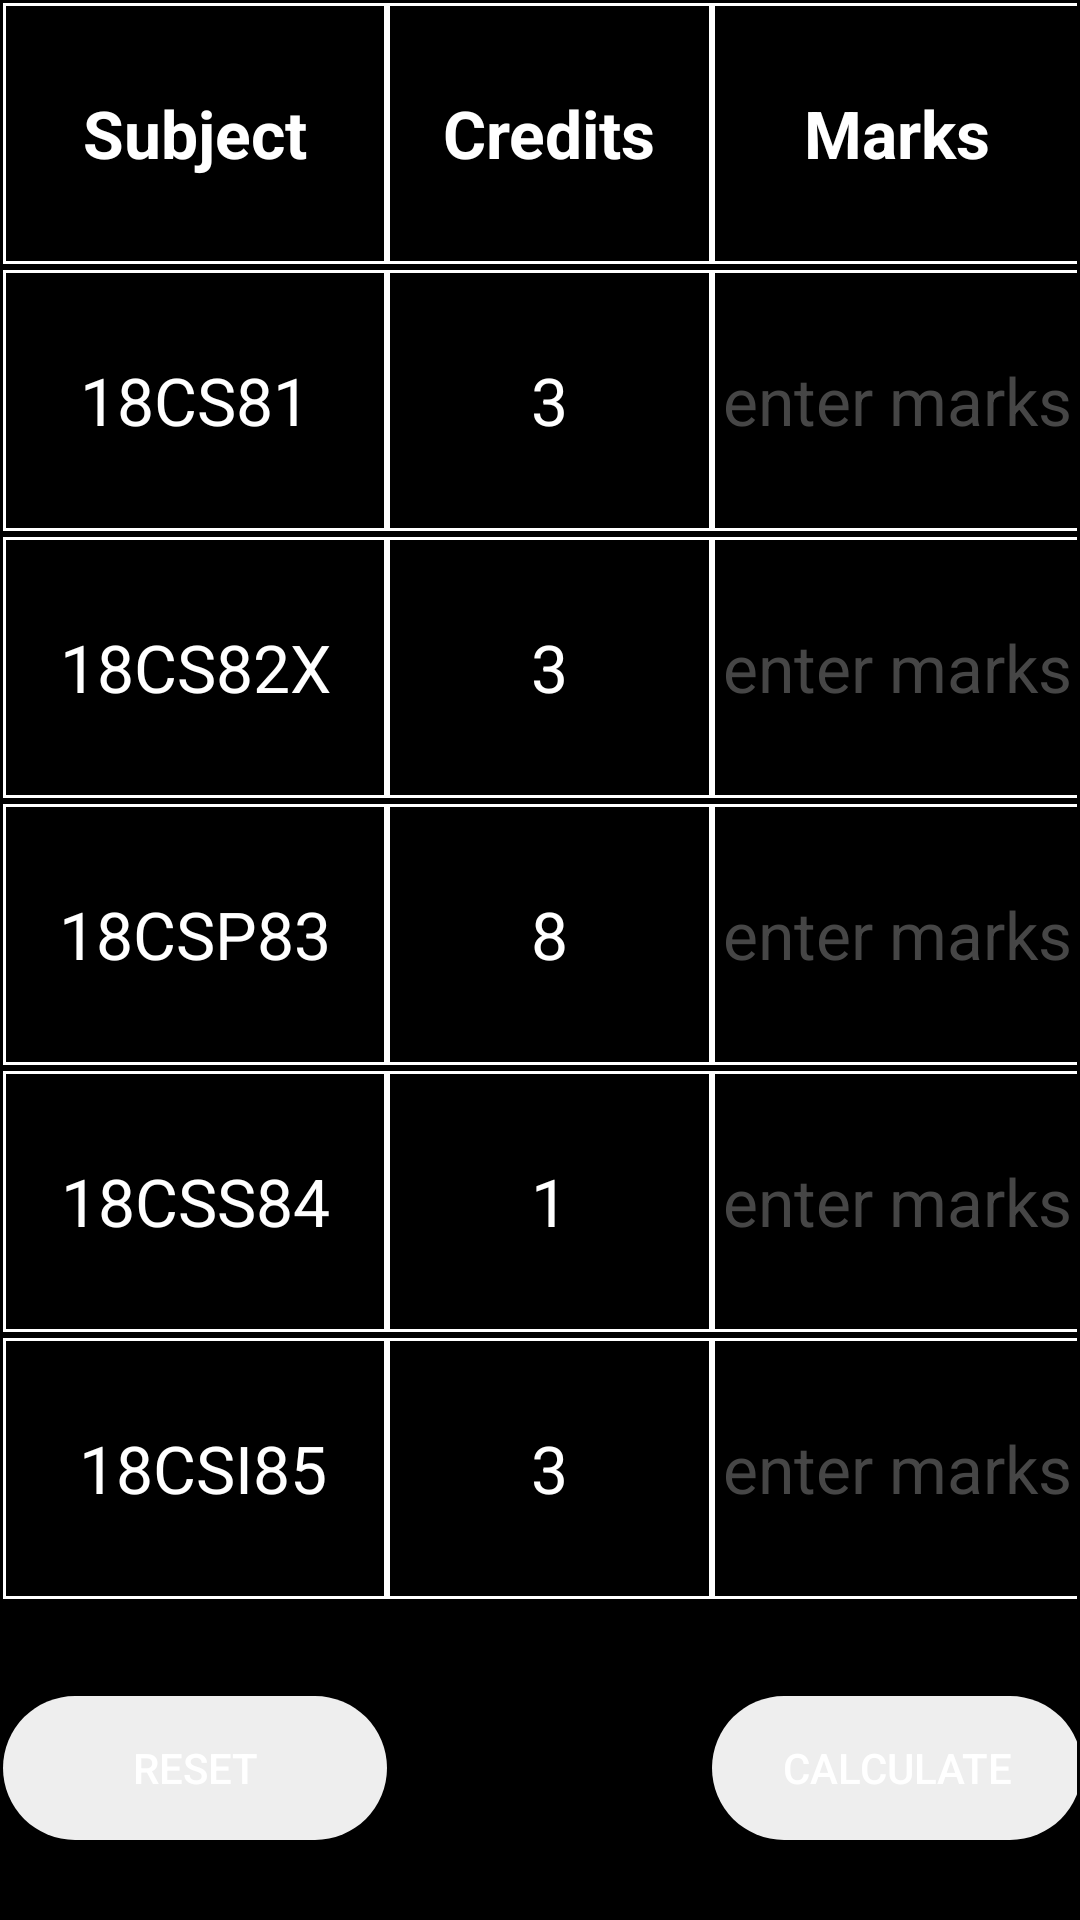

This screen was rendered from an Android layout file. Write that file and the resources it references.
<!-- AndroidManifest.xml: application theme Theme.CGPACalculator -->
<!-- res/layout/activity_four_e.xml -->
<?xml version="1.0" encoding="utf-8"?>
<TableLayout xmlns:android="http://schemas.android.com/apk/res/android"
    xmlns:app="http://schemas.android.com/apk/res-auto"
    xmlns:tools="http://schemas.android.com/tools"
    android:layout_width="fill_parent"
    android:layout_height="match_parent"
    android:background="#000000"
    android:gravity="center"
    android:stretchColumns="0,1,2"
    tools:context=".FourE">

    <TableRow
        android:layout_width="fill_parent"
        android:layout_height="0dp"
        android:layout_margin="1dp"
        android:layout_weight="1"
        android:background="#ffffff">

        <TextView
            android:layout_width="match_parent"
            android:layout_height="match_parent"
            android:layout_column="0"
            android:layout_margin="1dp"
            android:background="#000000"
            android:gravity="center"
            android:text="Subject"
            android:textAppearance="?android:attr/textAppearanceLarge"
            android:textStyle="bold" />

        <TextView
            android:layout_width="wrap_content"
            android:layout_height="match_parent"
            android:layout_column="1"
            android:layout_margin="1dp"
            android:background="#000000"
            android:gravity="center"
            android:text="Credits"
            android:textAppearance="?android:attr/textAppearanceLarge"
            android:textStyle="bold" />

        <TextView
            android:layout_width="wrap_content"
            android:layout_height="match_parent"
            android:layout_column="2"
            android:layout_margin="1dp"
            android:background="#000000"
            android:gravity="center"
            android:text="Marks"
            android:textAppearance="?android:attr/textAppearanceLarge"
            android:textStyle="bold" />
    </TableRow>

    <TableRow
        android:layout_width="fill_parent"
        android:layout_height="0dp"
        android:layout_margin="1dp"
        android:layout_weight="1"
        android:background="#ffffff">

        <TextView
            android:id="@+id/sub81"
            android:layout_width="match_parent"
            android:layout_height="match_parent"
            android:layout_column="0"
            android:layout_margin="1dp"
            android:background="#000000"
            android:gravity="center"
            android:text="18CS81"
            android:textAppearance="?android:attr/textAppearanceLarge" />

        <TextView
            android:id="@+id/cr1"
            android:layout_width="wrap_content"
            android:layout_height="match_parent"
            android:layout_column="1"
            android:layout_margin="1dp"
            android:background="#000000"
            android:gravity="center"
            android:text="3"
            android:textAppearance="?android:attr/textAppearanceLarge" />

        <EditText
            android:id="@+id/marks1"
            android:layout_width="wrap_content"
            android:layout_height="match_parent"
            android:ems="3"
            android:inputType="number"
            android:layout_column="2"
            android:layout_margin="1dp"
            android:background="#000000"
            android:gravity="center"
            android:hint="enter marks"
            android:textAppearance="?android:attr/textAppearanceLarge" />
    </TableRow>


    <TableRow
        android:layout_width="fill_parent"
        android:layout_height="0dp"
        android:layout_margin="1dp"
        android:layout_weight="1"
        android:background="#ffffff">

        <TextView
            android:id="@+id/sub82"
            android:layout_width="match_parent"
            android:layout_height="match_parent"
            android:layout_column="0"
            android:layout_margin="1dp"
            android:background="#000000"
            android:gravity="center"
            android:text="18CS82X"
            android:textAppearance="?android:attr/textAppearanceLarge" />

        <TextView
            android:id="@+id/cr2"
            android:layout_width="wrap_content"
            android:layout_height="match_parent"
            android:layout_column="1"
            android:layout_margin="1dp"
            android:background="#000000"
            android:gravity="center"
            android:text="3"
            android:textAppearance="?android:attr/textAppearanceLarge" />

        <EditText
            android:id="@+id/marks2"
            android:layout_width="wrap_content"
            android:layout_height="match_parent"
            android:ems="3"
            android:inputType="number"
            android:layout_column="2"
            android:layout_margin="1dp"
            android:background="#000000"
            android:gravity="center"
            android:hint="enter marks"
            android:textAppearance="?android:attr/textAppearanceLarge" />
    </TableRow>

    <TableRow
        android:layout_width="fill_parent"
        android:layout_height="0dp"
        android:layout_margin="1dp"
        android:layout_weight="1"
        android:background="#ffffff">

        <TextView
            android:id="@+id/sub83"
            android:layout_width="match_parent"
            android:layout_height="match_parent"
            android:layout_column="0"
            android:layout_margin="1dp"
            android:background="#000000"
            android:gravity="center"
            android:text="18CSP83"
            android:textAppearance="?android:attr/textAppearanceLarge" />

        <TextView
            android:id="@+id/cr3"
            android:layout_width="wrap_content"
            android:layout_height="match_parent"
            android:layout_column="1"
            android:layout_margin="1dp"
            android:background="#000000"
            android:gravity="center"
            android:text="8"
            android:textAppearance="?android:attr/textAppearanceLarge" />

        <EditText
            android:id="@+id/marks3"
            android:layout_width="wrap_content"
            android:layout_height="match_parent"
            android:ems="3"
            android:inputType="number"
            android:layout_column="2"
            android:layout_margin="1dp"
            android:background="#000000"
            android:gravity="center"
            android:hint="enter marks"
            android:textAppearance="?android:attr/textAppearanceLarge" />
    </TableRow>

    <TableRow
        android:layout_width="fill_parent"
        android:layout_height="0dp"
        android:layout_margin="1dp"
        android:layout_weight="1"
        android:background="#ffffff">

        <TextView
            android:id="@+id/sub84"
            android:layout_width="match_parent"
            android:layout_height="match_parent"
            android:layout_column="0"
            android:layout_margin="1dp"
            android:background="#000000"
            android:gravity="center"
            android:text="18CSS84"
            android:textAppearance="?android:attr/textAppearanceLarge" />

        <TextView
            android:id="@+id/cr4"
            android:layout_width="wrap_content"
            android:layout_height="match_parent"
            android:layout_column="1"
            android:layout_margin="1dp"
            android:background="#000000"
            android:gravity="center"
            android:text="1"
            android:textAppearance="?android:attr/textAppearanceLarge" />

        <EditText
            android:id="@+id/marks4"
            android:layout_width="wrap_content"
            android:layout_height="match_parent"
            android:ems="3"
            android:inputType="number"
            android:layout_column="2"
            android:layout_margin="1dp"
            android:background="#000000"
            android:gravity="center"
            android:hint="enter marks"
            android:textAppearance="?android:attr/textAppearanceLarge" />
    </TableRow>

    <TableRow
        android:layout_width="fill_parent"
        android:layout_height="0dp"
        android:layout_margin="1dp"
        android:layout_weight="1"
        android:background="#ffffff">

        <TextView
            android:id="@+id/sub85"
            android:layout_width="match_parent"
            android:layout_height="match_parent"
            android:layout_column="0"
            android:layout_margin="1dp"
            android:background="#000000"
            android:gravity="center"
            android:text=" 18CSI85"
            android:textAppearance="?android:attr/textAppearanceLarge" />

        <TextView
            android:id="@+id/cr5"
            android:layout_width="wrap_content"
            android:layout_height="match_parent"
            android:layout_column="1"
            android:layout_margin="1dp"
            android:background="#000000"
            android:gravity="center"
            android:text="3"
            android:textAppearance="?android:attr/textAppearanceLarge" />

        <EditText
            android:id="@+id/marks5"
            android:layout_width="wrap_content"
            android:layout_height="match_parent"
            android:ems="3"
            android:inputType="number"
            android:layout_column="2"
            android:layout_margin="1dp"
            android:background="#000000"
            android:gravity="center"
            android:hint="enter marks"
            android:textAppearance="?android:attr/textAppearanceLarge" />
    </TableRow>


    <TableRow
        android:layout_width="fill_parent"
        android:layout_height="0dp"
        android:layout_margin="1dp"
        android:layout_weight="1"
        android:background="#000000">

        <Button
            android:id="@+id/reset"
            android:layout_width="match_parent"
            android:layout_height="wrap_content"
            android:background="@drawable/roundedbutton"
            android:text="reset" />

        <TextView
            android:layout_width="wrap_content"
            android:layout_height="match_parent"
            android:layout_column="1"
            android:layout_margin="1dp"
            android:background="#000000"
            android:gravity="center"
            android:text=""
            android:textAppearance="?android:attr/textAppearanceLarge" />

        <Button
            android:id="@+id/buttoncalc"
            android:layout_width="match_parent"
            android:layout_height="wrap_content"
            android:background="@drawable/roundedbutton"
            android:text="calculate" />
    </TableRow>


</TableLayout>
<!-- resources referenced by this layout -->
<resources>
  <!-- drawable roundedbutton (drawable) -->
  <?xml version="1.0" encoding="utf-8"?>
  <shape xmlns:android="http://schemas.android.com/apk/res/android"
      android:shape="rectangle">
      <solid android:color="#eeffffff" />
      <corners
          android:bottomRightRadius="60dp"
          android:bottomLeftRadius="60dp"
          android:topRightRadius="60dp"
          android:topLeftRadius="60dp"
          />
  </shape>
  <style name="Theme.CGPACalculator" parent="Theme.MaterialComponents.DayNight.DarkActionBar">
          
          <item name="colorPrimary">@color/purple_500</item>
          <item name="colorPrimaryVariant">#1261A0</item>
          <item name="colorOnPrimary">@color/black</item>
          
          <item name="colorSecondary">@color/teal_200</item>
          <item name="colorSecondaryVariant">@color/teal_700</item>
          <item name="colorOnSecondary">@color/black</item>
          <item name="android:textColor">#ffffff</item>
          <item name="android:editTextColor">#ffffff</item>
          <item name="android:colorBackground">#000000</item>
          <item name="android:textColorHint">#464646</item>
          
          <item name="android:statusBarColor" tools:targetApi="l">?attr/colorPrimaryVariant</item>
          
      </style>
  <color name="purple_500">#3895D3</color>//whole theme
  <color name="black">#000000</color>
  <color name="teal_200">#FFFFff</color>//cursor
  <color name="teal_700">#FFFF00</color>
</resources>
